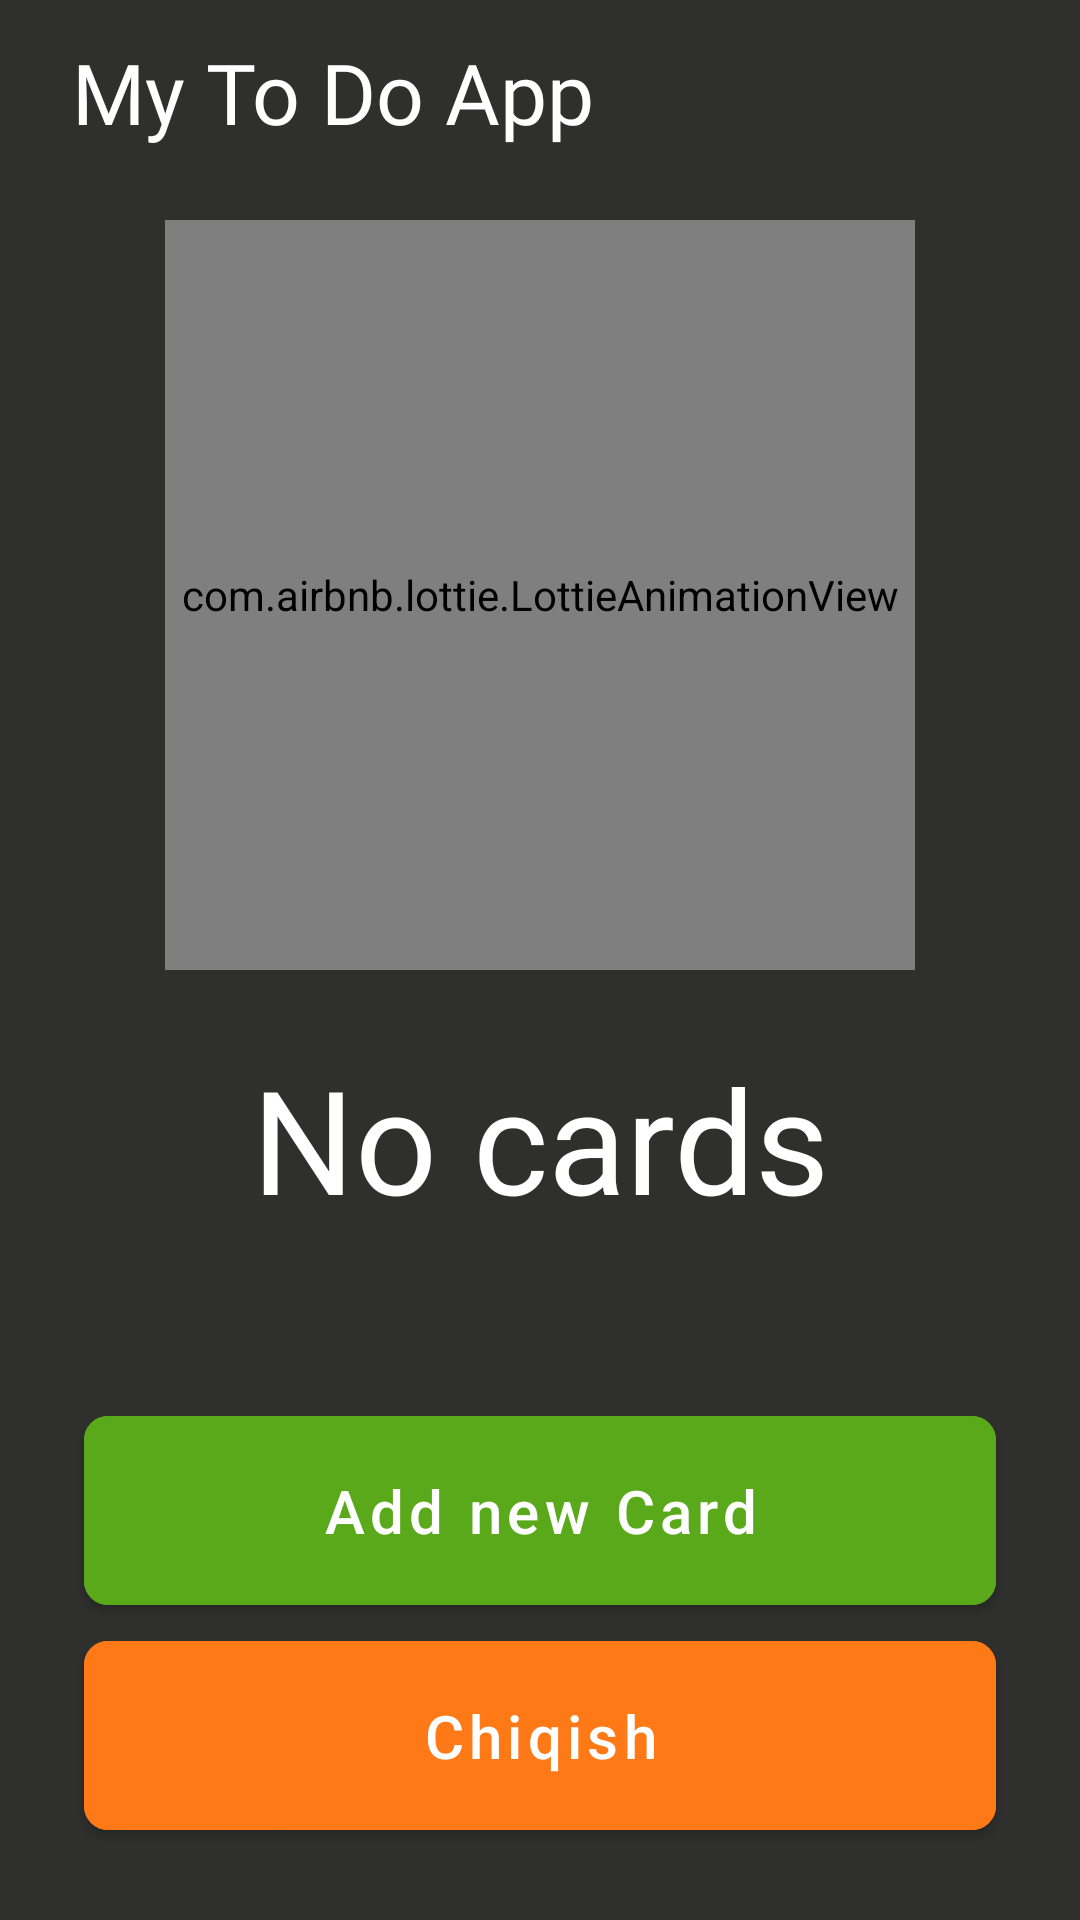

Here is an Android app screen rendered from its layout file. Give the layout XML and the strings, colors and styles it references.
<!-- AndroidManifest.xml: application theme Theme.MyClick -->
<!-- res/layout/fragment_first.xml -->
<?xml version="1.0" encoding="utf-8"?>
<androidx.constraintlayout.widget.ConstraintLayout xmlns:android="http://schemas.android.com/apk/res/android"
    xmlns:app="http://schemas.android.com/apk/res-auto"
    xmlns:tools="http://schemas.android.com/tools"
    android:layout_width="match_parent"
    android:layout_height="match_parent"
    android:background="#2F302E"
    tools:context=".ui.first.FirstFragment">

    <TextView
        android:id="@+id/textView2"
        android:layout_width="wrap_content"
        android:layout_height="wrap_content"
        android:layout_marginStart="24dp"
        android:layout_marginTop="12dp"
        android:fontFamily="@font/akaya_telivigala"
        android:text="My To Do App"
        android:textColor="@color/white"
        android:textSize="28sp"
        app:layout_constraintStart_toStartOf="parent"
        app:layout_constraintTop_toTopOf="parent" />

    <com.airbnb.lottie.LottieAnimationView
        android:id="@+id/imageView2"
        android:layout_width="250dp"
        android:layout_height="250dp"
        android:layout_marginTop="24dp"
        app:layout_constraintEnd_toEndOf="parent"
        app:layout_constraintStart_toStartOf="parent"
        app:layout_constraintTop_toBottomOf="@+id/textView2"
        app:lottie_autoPlay="true"
        app:lottie_rawRes="@raw/cards" />


    <TextView
        android:layout_width="wrap_content"
        android:layout_height="wrap_content"
        android:layout_marginTop="24dp"
        android:fontFamily="@font/akaya_telivigala"
        android:text="No cards"
        android:textColor="@color/white"
        android:textSize="48sp"
        app:layout_constraintEnd_toEndOf="@+id/imageView2"
        app:layout_constraintStart_toStartOf="@+id/imageView2"
        app:layout_constraintTop_toBottomOf="@+id/imageView2" />

    <com.google.android.material.button.MaterialButton
        android:id="@+id/btnExit"
        android:layout_width="match_parent"
        android:layout_height="75dp"
        android:layout_marginHorizontal="28dp"
        android:layout_marginBottom="24dp"
        android:backgroundTint="#FF7917"
        android:text="Chiqish"
        android:textAllCaps="false"
        android:textSize="20sp"
        app:cornerRadius="8dp"
        app:layout_constraintBottom_toBottomOf="parent"
        app:layout_constraintEnd_toEndOf="parent"
        app:layout_constraintStart_toStartOf="parent" />

    <com.google.android.material.button.MaterialButton
        android:id="@+id/btnAddNew"
        android:layout_width="match_parent"
        android:layout_height="75dp"
        android:layout_marginHorizontal="28dp"
        android:backgroundTint="#5AA91B"
        android:text="Add new Card"
        android:textAllCaps="false"
        android:textSize="20sp"
        app:cornerRadius="8dp"
        app:layout_constraintBottom_toTopOf="@+id/btnExit"
        app:layout_constraintEnd_toEndOf="parent"
        app:layout_constraintStart_toStartOf="parent" />

</androidx.constraintlayout.widget.ConstraintLayout>
<!-- resources referenced by this layout -->
<resources>
  <color name="white">#FFFFFFFF</color>
  <style name="Theme.MyClick" parent="Theme.MaterialComponents.DayNight.NoActionBar">
          
          <item name="colorPrimary">@color/purple_500</item>
          <item name="colorPrimaryVariant">@color/purple_700</item>
          <item name="colorOnPrimary">@color/white</item>
          
          <item name="colorSecondary">@color/teal_200</item>
          <item name="colorSecondaryVariant">@color/teal_700</item>
          <item name="colorOnSecondary">@color/black</item>
          
          <item name="android:statusBarColor" tools:targetApi="l">?attr/colorPrimaryVariant</item>
          
      </style>
  <color name="purple_500">#5B5B5B</color>
  <color name="purple_700">#5B5B5B</color>
  <color name="teal_200">#FF03DAC5</color>
  <color name="teal_700">#FF018786</color>
  <color name="black">#FF000000</color>
</resources>
